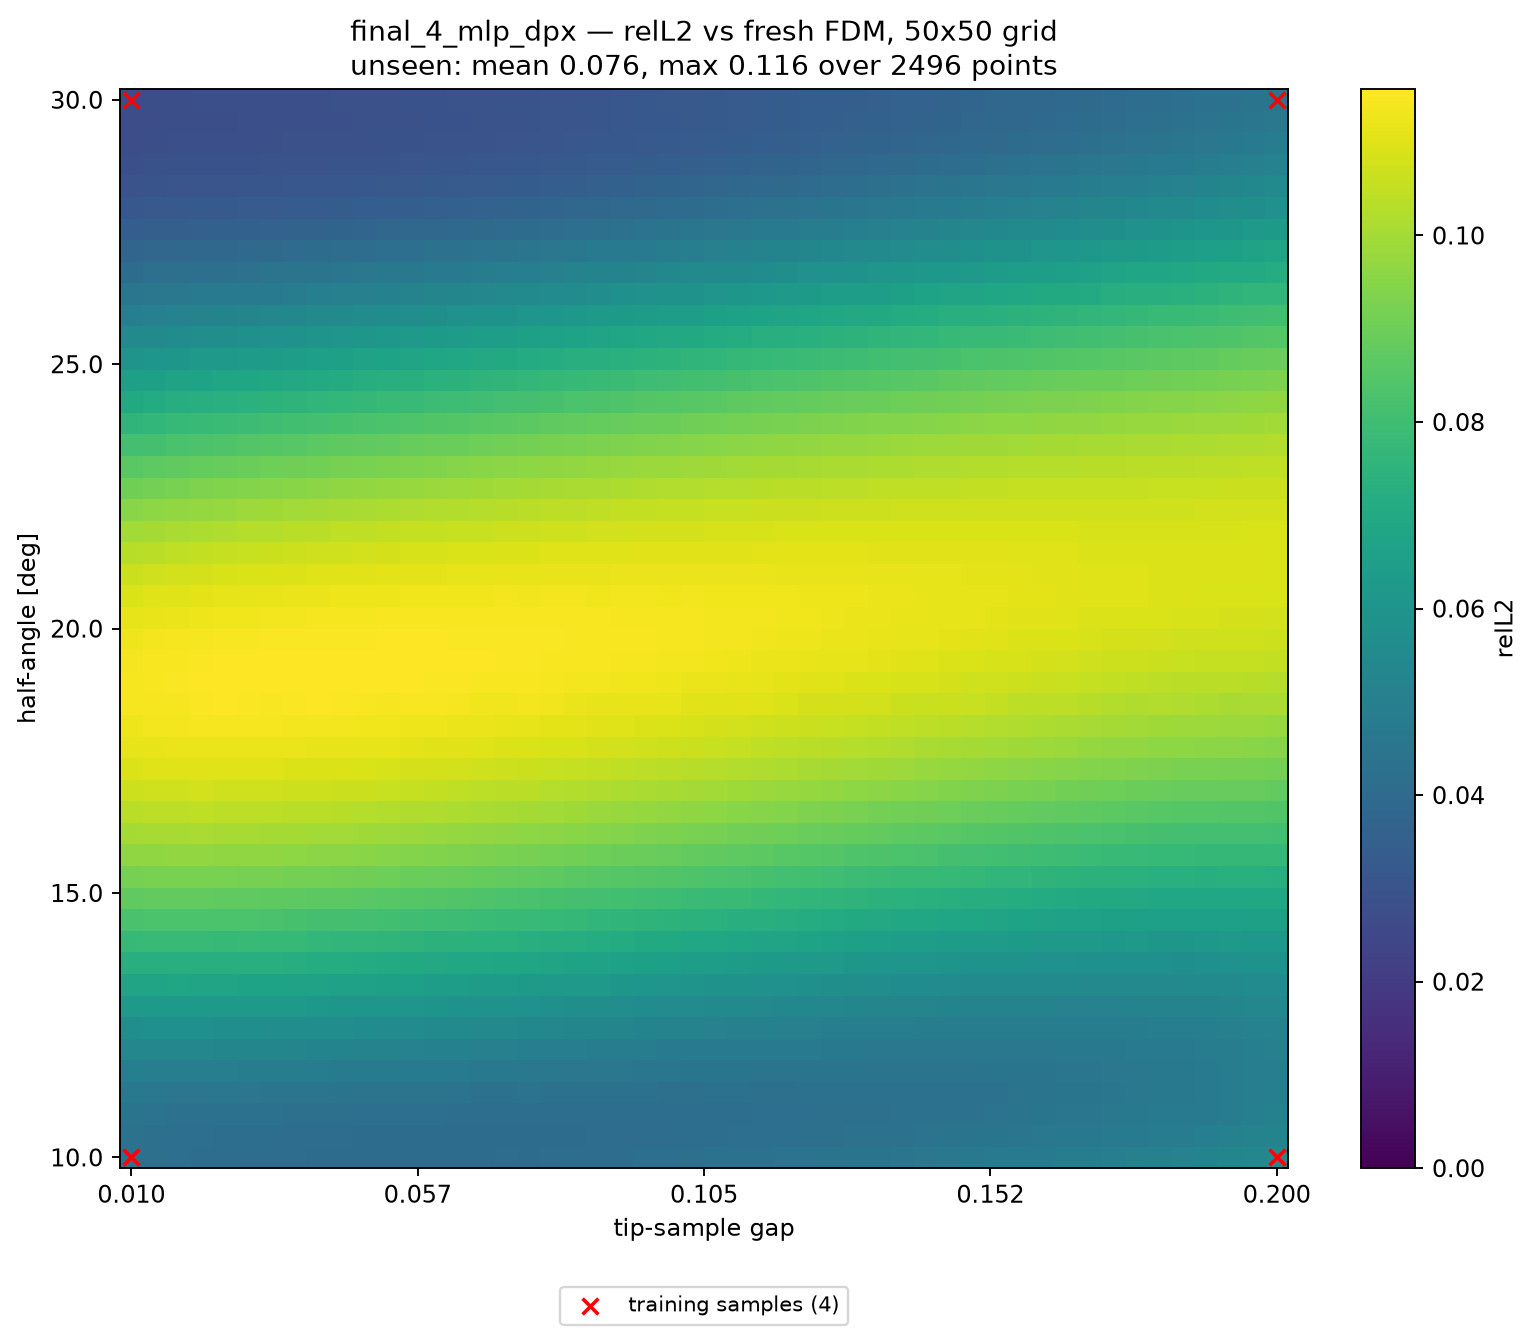

The table this chart was drawn from, first rows:
alpha_deg, apex_y, gap, relL2, seen, dist_to_nearest_train
10, 0.41, 0.01000, 4.343135e-02, 1, 0.00000
10, 0.4139, 0.01388, 4.281460e-02, 0, 0.02041
10, 0.4178, 0.01776, 4.207391e-02, 0, 0.04082
10, 0.4216, 0.02163, 4.189178e-02, 0, 0.06122
10, 0.4255, 0.02551, 4.170764e-02, 0, 0.08163
10, 0.4294, 0.02939, 4.127705e-02, 0, 0.102
10, 0.4333, 0.03327, 4.128266e-02, 0, 0.1225
10, 0.4371, 0.03714, 4.122723e-02, 0, 0.1429
10, 0.441, 0.04102, 4.084826e-02, 0, 0.1633
10, 0.4449, 0.04490, 4.097261e-02, 0, 0.1837
10, 0.4488, 0.04878, 4.102809e-02, 0, 0.2041
10, 0.4526, 0.05265, 4.076134e-02, 0, 0.2245
10, 0.4565, 0.05653, 4.089535e-02, 0, 0.2449
10, 0.4604, 0.06041, 4.103515e-02, 0, 0.2653
10, 0.4643, 0.06429, 4.082546e-02, 0, 0.2857
10, 0.4682, 0.06816, 4.107012e-02, 0, 0.3061
10, 0.472, 0.07204, 4.128651e-02, 0, 0.3265
10, 0.4759, 0.07592, 4.108625e-02, 0, 0.3469
10, 0.4798, 0.07980, 4.138794e-02, 0, 0.3674
10, 0.4837, 0.08367, 4.171747e-02, 0, 0.3878
10, 0.4875, 0.08755, 4.160431e-02, 0, 0.4082
10, 0.4914, 0.09143, 4.190395e-02, 0, 0.4286
10, 0.4953, 0.09531, 4.226738e-02, 0, 0.449
10, 0.4992, 0.09918, 4.222885e-02, 0, 0.4694
10, 0.5031, 0.1031, 4.258850e-02, 0, 0.4898
10, 0.5069, 0.1069, 4.301447e-02, 0, 0.4898
10, 0.5108, 0.1108, 4.304833e-02, 0, 0.4694
10, 0.5147, 0.1147, 4.340648e-02, 0, 0.449
10, 0.5186, 0.1186, 4.386229e-02, 0, 0.4286
10, 0.5224, 0.1225, 4.412151e-02, 0, 0.4082
10, 0.5263, 0.1263, 4.433565e-02, 0, 0.3878
10, 0.5302, 0.1302, 4.485106e-02, 0, 0.3674
10, 0.5341, 0.1341, 4.517992e-02, 0, 0.3469
10, 0.538, 0.138, 4.541380e-02, 0, 0.3265
10, 0.5418, 0.1418, 4.597287e-02, 0, 0.3061
10, 0.5457, 0.1457, 4.639403e-02, 0, 0.2857
10, 0.5496, 0.1496, 4.660452e-02, 0, 0.2653
10, 0.5535, 0.1535, 4.717532e-02, 0, 0.2449
10, 0.5574, 0.1573, 4.771995e-02, 0, 0.2245
10, 0.5612, 0.1612, 4.799815e-02, 0, 0.2041
10, 0.5651, 0.1651, 4.859280e-02, 0, 0.1837
10, 0.569, 0.169, 4.915333e-02, 0, 0.1633
10, 0.5729, 0.1729, 4.950443e-02, 0, 0.1429
10, 0.5767, 0.1767, 5.018522e-02, 0, 0.1225
10, 0.5806, 0.1806, 5.090559e-02, 0, 0.102
10, 0.5845, 0.1845, 5.124871e-02, 0, 0.08163
10, 0.5884, 0.1884, 5.207677e-02, 0, 0.06122
10, 0.5922, 0.1922, 5.298753e-02, 0, 0.04082
10, 0.5961, 0.1961, 5.367968e-02, 0, 0.02041
10, 0.6, 0.2, 5.432552e-02, 1, 0.00000
10.41, 0.41, 0.01000, 4.336217e-02, 0, 0.02041
10.41, 0.4139, 0.01388, 4.284472e-02, 0, 0.02886
10.41, 0.4178, 0.01776, 4.244962e-02, 0, 0.04563
10.41, 0.4216, 0.02163, 4.216890e-02, 0, 0.06454
10.41, 0.4255, 0.02551, 4.192609e-02, 0, 0.08415
10.41, 0.4294, 0.02939, 4.175228e-02, 0, 0.1041
10.41, 0.4333, 0.03327, 4.159199e-02, 0, 0.1241
10.41, 0.4371, 0.03714, 4.141822e-02, 0, 0.1443
10.41, 0.441, 0.04102, 4.127393e-02, 0, 0.1645
10.41, 0.4449, 0.04490, 4.117834e-02, 0, 0.1848
... 2,440 more rows
